Run: headless pygame with SDL's dummy video driver; simulated clock (each Clock.tick advances the game by its frame time, no real sleeping); random seed 0; keys injected as events and as key.get_pressed() state; mouse plan: one left click at the window centre at the start of phase 2, then a move to the lower-right quarter at the start of phase 3.
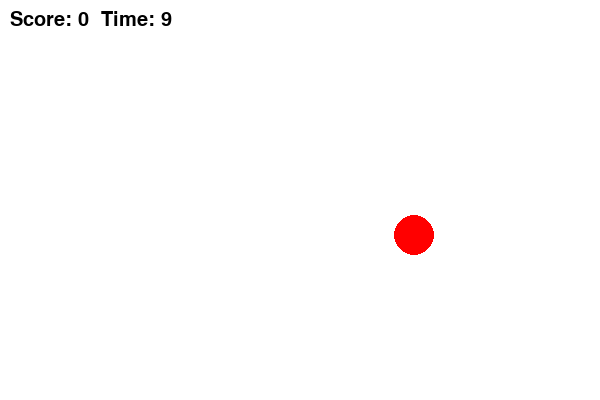
Frame 1 of 4 · flips 1–60 · no input
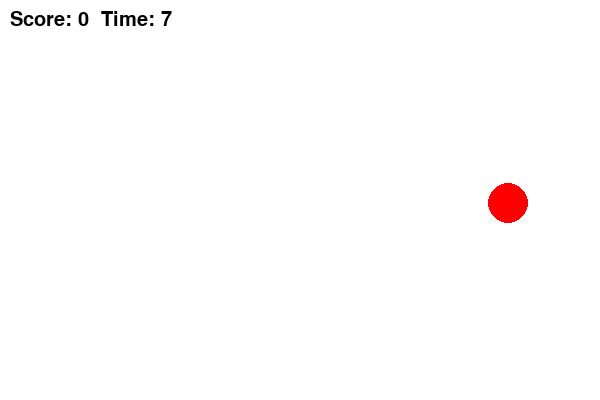
Frame 2 of 4 · flips 61–180 · clicked the window centre · tapped SPACE, RETURN · held RIGHT (→), D
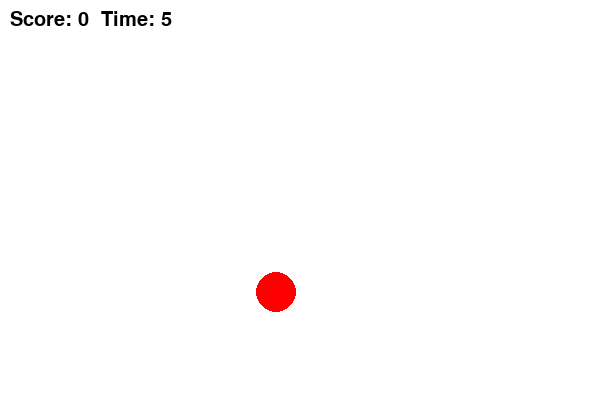
Frame 3 of 4 · flips 181–300 · moved the mouse to the lower-right quarter · held DOWN (↓), S
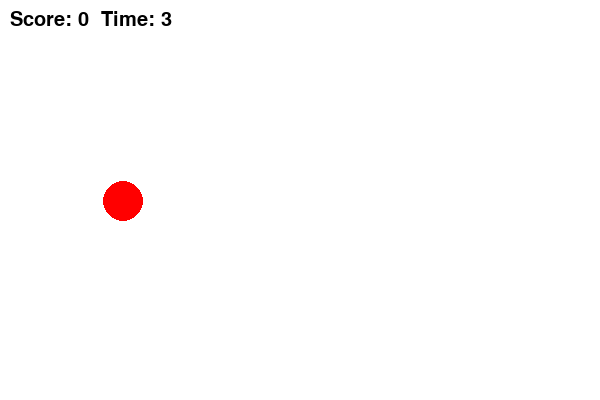
Frame 4 of 4 · flips 301–420 · held LEFT (←), A, UP (↑), W

The pygame program that drew these frames:

'''문제 1. 마우스로 도망가는 공 잡기 (Clicker Game)
목표: 화면에 무작위로 나타나는 공을 마우스로 클릭해서 잡는 게임을 만드세요.

공은 일정 시간마다 새로운 위치로 순간이동합니다.

마우스 클릭 시 공 위에서 클릭했는지 판별(collidepoint)하여 점수를 올립니다.

제한 시간(예: 10초)이 지나면 게임이 종료됩니다.

학습 포인트:

pygame.mouse.get_pos()와 마우스 이벤트 처리.

rect.collidepoint(pos) 메서드 활용.

pygame.time.get_ticks()를 이용한 시간 제한 구현.'''

import pygame
import random

pygame.init()
screen = pygame.display.set_mode((600, 400))
pygame.display.set_caption("문제1 - 공 잡기")
clock = pygame.time.Clock()
font = pygame.font.SysFont(None, 30)

# 공 설정
ball_rect = pygame.Rect(0, 0, 40, 40)
ball_rect.center = (300, 200)
move_timer = 0
score = 0
start_time = pygame.time.get_ticks()
game_duration = 10000  # 10초

running = True
while running:
    current_time = pygame.time.get_ticks()
    elapsed_time = current_time - start_time
    remaining_time = max(0, (game_duration - elapsed_time) // 1000)

    if elapsed_time > game_duration:
        print(f"게임 종료! 최종 점수: {score}")
        running = False

    # 공 이동 타이머 (0.5초마다 이동)
    move_timer += 1
    if move_timer > 30:
        ball_rect.x = random.randint(0, 560)
        ball_rect.y = random.randint(0, 360)
        move_timer = 0

    for event in pygame.event.get():
        if event.type == pygame.QUIT:
            running = False
        if event.type == pygame.MOUSEBUTTONDOWN:
            # 마우스 클릭 위치와 공의 충돌 확인
            if ball_rect.collidepoint(event.pos):
                score += 1
                # 잡으면 즉시 다른 곳으로 이동
                ball_rect.x = random.randint(0, 560)
                ball_rect.y = random.randint(0, 360)
                move_timer = 0

    screen.fill((255, 255, 255))
    pygame.draw.ellipse(screen, (255, 0, 0), ball_rect)
    
    score_text = font.render(f"Score: {score}  Time: {remaining_time}", True, (0, 0, 0))
    screen.blit(score_text, (10, 10))

    pygame.display.flip()
    clock.tick(60)

pygame.quit()
